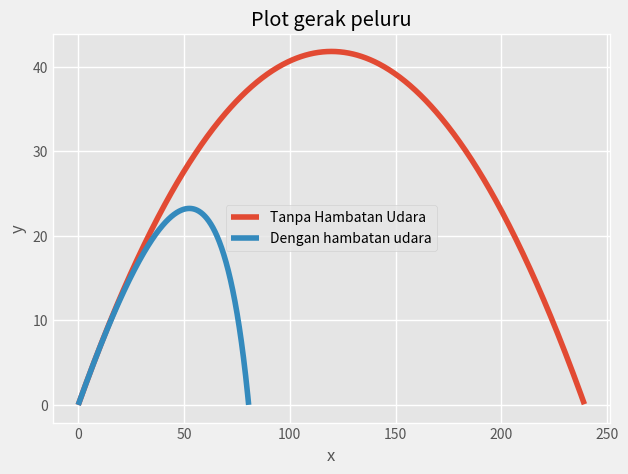

Write Python code to recreate this figure.
from math import sin
from math import cos
from math import radians
from math import sqrt
from matplotlib import pyplot as plt

plt.style.use('fivethirtyeight')
plt.style.use('ggplot')

v = 50
sudut = 35
delta_t = 0.01
print('Kecepatan awal : ', v, ' m/s')
print('Sudut tembak : ', sudut, ' derajat')
print('Time step : ', delta_t, ' s')
g,y,x,t = 9.8 , 0.0, 0.0 , 0.0
D = 0.0013
m = 0.15
print('Massa objek : ', m,' kg')
vx = v*cos(radians(sudut))
vy = v*sin(radians(sudut))
print('vx : ', vx, ' m/s')
print('vy : ', vy, ' m/s')
def funx(t) :
    if t == 0 :
        return x
    else :
        xtemp = x + vx * delta_t
        return xtemp

def funy(t) :
    if t == 0 :
        return y
    else :
        ytemp = y + vy*delta_t
        return ytemp

#Main
arrX = []
arrY = []
print("Vx = ","%.3f" % vx,"m/s")
print("")
print('')
print("")
print("Tanpa memperhitungkan hambatan udara")
print('t\t\t x\t\t\tvy\t\t\ty')
while y >= 0:
    arrX.append(x)
    arrY.append(y)
    stringt = "%.2f" % t
    stringvy = "%.3f" % vy
    stringx = "%.3f" % x
    stringy = "%.6f" % y
    print(stringt,'\t',stringx,'\t',stringvy, '\t', stringy)
    t = t + delta_t
    x = funx(t)
    vy = vy - g*delta_t
    y = funy(t)

plt.plot(arrX,arrY)
arrX2 = []
arrY2 = []

v = 50
y,x,t = 0.0,0.0,0.0
vx = v*cos(radians(sudut))
vy = v*sin(radians(sudut))
v = sqrt(vx*vx+vy*vy)
ax = 0
ay = 0
print("\n\n")
print("Dengan mempertimbangkan hambatan udara")
print('t\t\t x\t\t\tvy\t\t\ty')
while y >=0 :
    arrX2.append(x)
    arrY2.append(y)
    stringt = "%.2f" % t
    stringvy = "%.3f" % vy
    stringx = "%.3f" % x
    stringy = "%.6f" % y
    print(stringt, '\t', stringx, '\t', stringvy, '\t', stringy)
    ax = -(D/m)*v*vx
    ay = -g-(D/m)*v*vy
    x = funx(t)
    y = funy(t)
    vx = vx + ax*delta_t
    vy = vy + ay*delta_t
    t = t + delta_t

print('Jika hambatan udara tidak diperhitungkan, posisi benda berada di : (',arrX[len(arrX)-1],',0)')
print('Jika hambatan diperhitungkan, posisi benda berada di : (',arrX2[len(arrX2)-1],',0)')

plt.xlabel('x')
plt.ylabel('y')
plt.title('Plot gerak peluru')

plt.plot(arrX2,arrY2)
plt.legend(['Tanpa Hambatan Udara','Dengan hambatan udara'])
plt.grid(True)
plt.show()